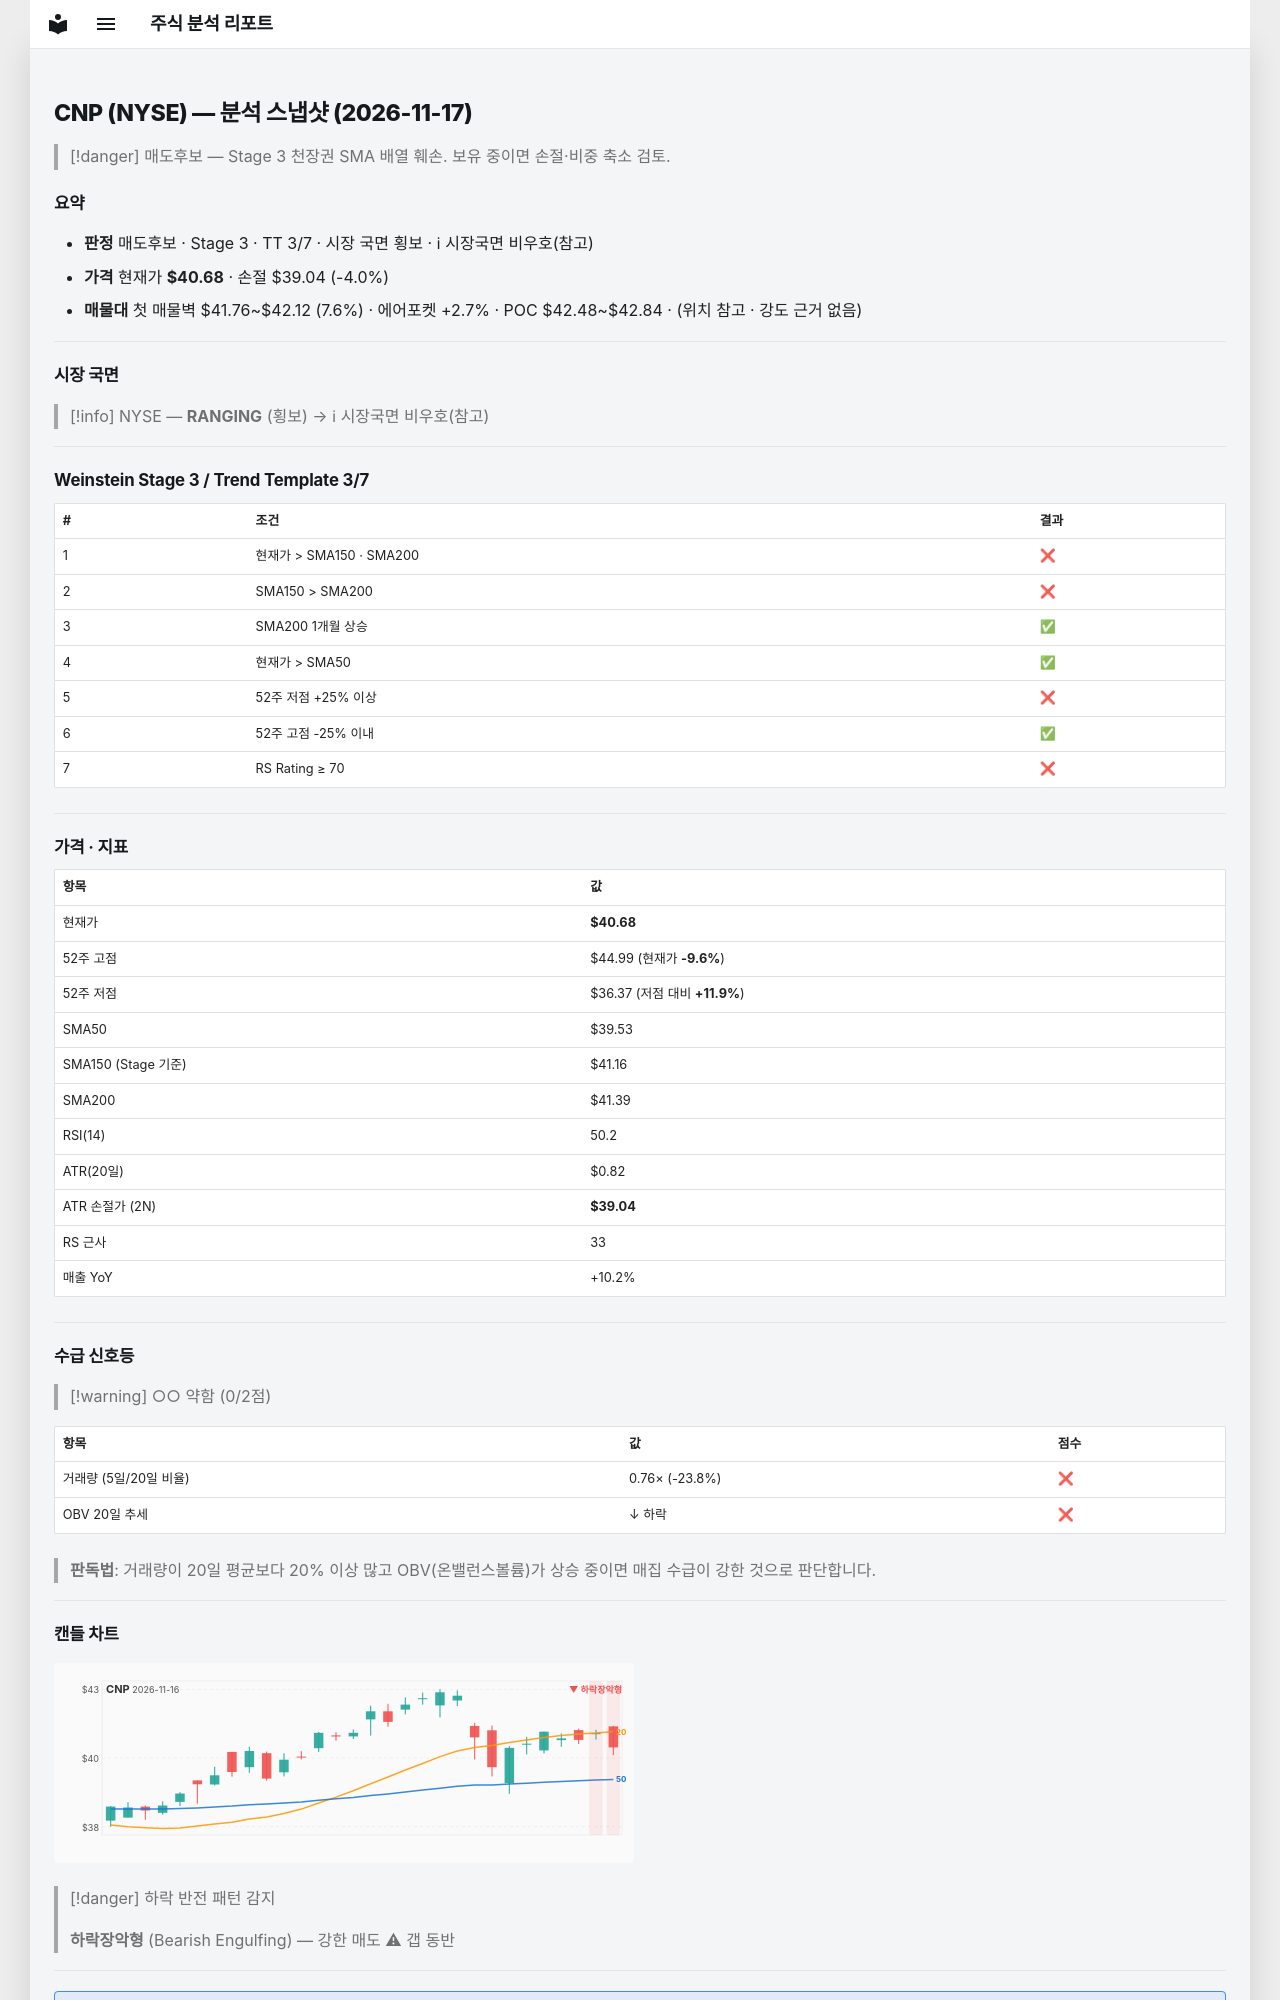

repository: soloandco/stock-reports · page: snapshots/CNP-2026-11-17/index.html · generator: mkdocs

---
type: analysis-snapshot
title: CNP 분석 스냅샷
ticker: CNP
market: NYSE
created: 2026-11-17
updated: 2026-11-17
bar-date: 2026-11-16
verdict: 매도후보
real-rr: 2.63
sma50-gap-pct: 2.9
weekly-position: 저항대아래
weekly-overhead-price: 44.99
weekly-overhead-pct: 10.6
stage: 3
trend-template-score: 3
tt-max: 7
ma-set: sma-50-150-200
price: 40.68000030517578
stop-price: 39.043113837228034
market-regime: RANGING
supply-demand-score: 0/2
supply-demand-label: 약함
status: tracking
tags:
  - stock-agent
  - watchlist
  - CNP
  - analysis
related:
  - "[[analysis-template]]"
---

# CNP (NYSE) — 분석 스냅샷 (2026-11-17)

> [!danger] 매도후보 — Stage 3 천장권
> SMA 배열 훼손. 보유 중이면 손절·비중 축소 검토.

## 요약

- **판정** 매도후보 · Stage 3 · TT 3/7 · 시장 국면 횡보 · ℹ 시장국면 비우호(참고)
- **가격** 현재가 **$40.68** · 손절 $39.04 (-4.0%)
- **매물대** 첫 매물벽 $41.76~$42.12 (7.6%) · 에어포켓 +2.7% · POC $42.48~$42.84 · (위치 참고 · 강도 근거 없음)

---

## 시장 국면

> [!info] NYSE — **RANGING** (횡보) → ℹ 시장국면 비우호(참고)

---

## Weinstein Stage 3 / Trend Template 3/7

| # | 조건 | 결과 |
|---|------|------|
| 1 | 현재가 > SMA150 · SMA200 | ❌ |
| 2 | SMA150 > SMA200 | ❌ |
| 3 | SMA200 1개월 상승 | ✅ |
| 4 | 현재가 > SMA50 | ✅ |
| 5 | 52주 저점 +25% 이상 | ❌ |
| 6 | 52주 고점 -25% 이내 | ✅ |
| 7 | RS Rating ≥ 70 | ❌ |

---

## 가격 · 지표

| 항목 | 값 |
|------|---|
| 현재가 | **$40.68** |
| 52주 고점 | $44.99 (현재가 **-9.6%**) |
| 52주 저점 | $36.37 (저점 대비 **+11.9%**) |
| SMA50 | $39.53 |
| SMA150 (Stage 기준) | $41.16 |
| SMA200 | $41.39 |
| RSI(14) | 50.2 |
| ATR(20일) | $0.82 |
| ATR 손절가 (2N) | **$39.04** |
| RS 근사 | 33 |
| 매출 YoY | +10.2% |

---
## 수급 신호등

> [!warning] ○○ 약함 (0/2점)

| 항목 | 값 | 점수 |
|------|------|------|
| 거래량 (5일/20일 비율) | 0.76× (-23.8%) | ❌ |
| OBV 20일 추세 | ↓ 하락 | ❌ |

> **판독법**: 거래량이 20일 평균보다 20% 이상 많고 OBV(온밸런스볼륨)가 상승 중이면 매집 수급이 강한 것으로 판단합니다.

---
